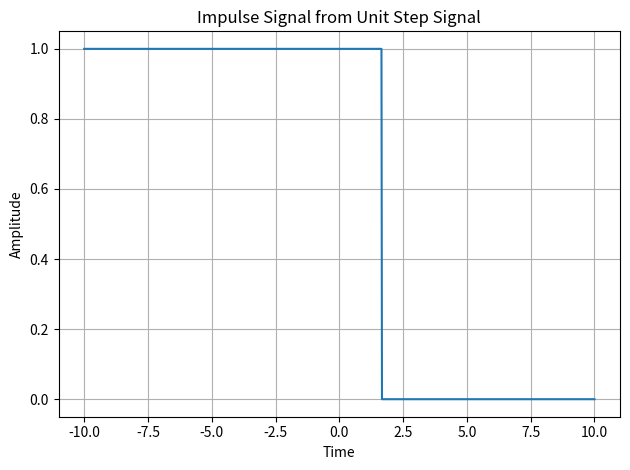

The matplotlib source for this figure:
import numpy as np;
import matplotlib.pyplot as plt;

t = np.linspace(-10, 10, 1000);

u = lambda x: np.where(x >= 0, 1, 0);

fig, a = plt.subplots(1,1)

a.plot(t, u(-3*t+5))
a.set_title("Impulse Signal from Unit Step Signal")
a.set_xlabel("Time")
a.set_ylabel("Amplitude")
a.grid(True)

fig.tight_layout();
plt.show();